Run: headless pygame with SDL's dummy video driver; simulated clock (each Clock.tick advances the game by its frame time, no real sleeping); random seed 0; keys injected as events and as key.get_pressed() state; no mouse input.
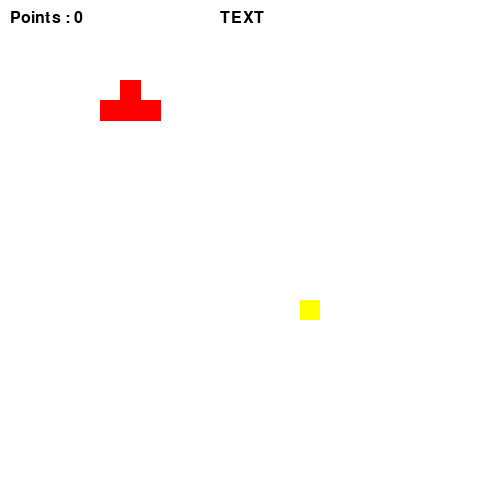
Frame 1 of 4 · flips 1–60 · no input
Frame 2 of 4 · flips 61–180 · tapped SPACE, RETURN · held RIGHT (→), D · screen unchanged from frame 1, image omitted
Frame 3 of 4 · flips 181–300 · held DOWN (↓), S · screen unchanged from frame 2, image omitted
Frame 4 of 4 · flips 301–420 · held LEFT (←), A, UP (↑), W · screen unchanged from frame 3, image omitted

The pygame program that drew these frames:

import pygame as pyg

pyg.init()

# data
_width = 500
_heigth = 500
x = 300
y = 300
x_width = 20
y_height = 20
point = 0
clock = pyg.time.Clock()

window = pyg.display.set_mode((_width, _heigth))
font = pyg.font.SysFont("arial", 24)
text = font.render("TEXT", True, (0, 0, 0))

playing = True

while playing:

    clock.tick(60)  # fps

    # events
    for event in pyg.event.get():
        if event.type == pyg.QUIT:
            playing = False
        if event.type == pyg.KEYDOWN:
            if event.key == pyg.K_p:
                point += 1

    # logic
    text_point = font.render("Points : "+str(point), True, (0, 0, 0))

    # draw
    window.fill((255, 255, 255))

    window.blit(text, (220, 10))
    window.blit(text_point, (10, 10))

    pyg.draw.rect(window, (255, 255, 0), (x, y, x_width, y_height))
    pyg.draw.polygon(window, (255, 0, 0), ((100, 100), (120, 100),
                                           (120, 80), (140, 80), (140, 100), (160, 100), (160, 120), (100, 120)))

    # update
    pyg.display.update()

# pyg.time.delay(5000)
pyg.quit()

"""if event.type == pyg.KEYDOWN:
    if event.key == pyg.K_q:
        si presiono q"""
